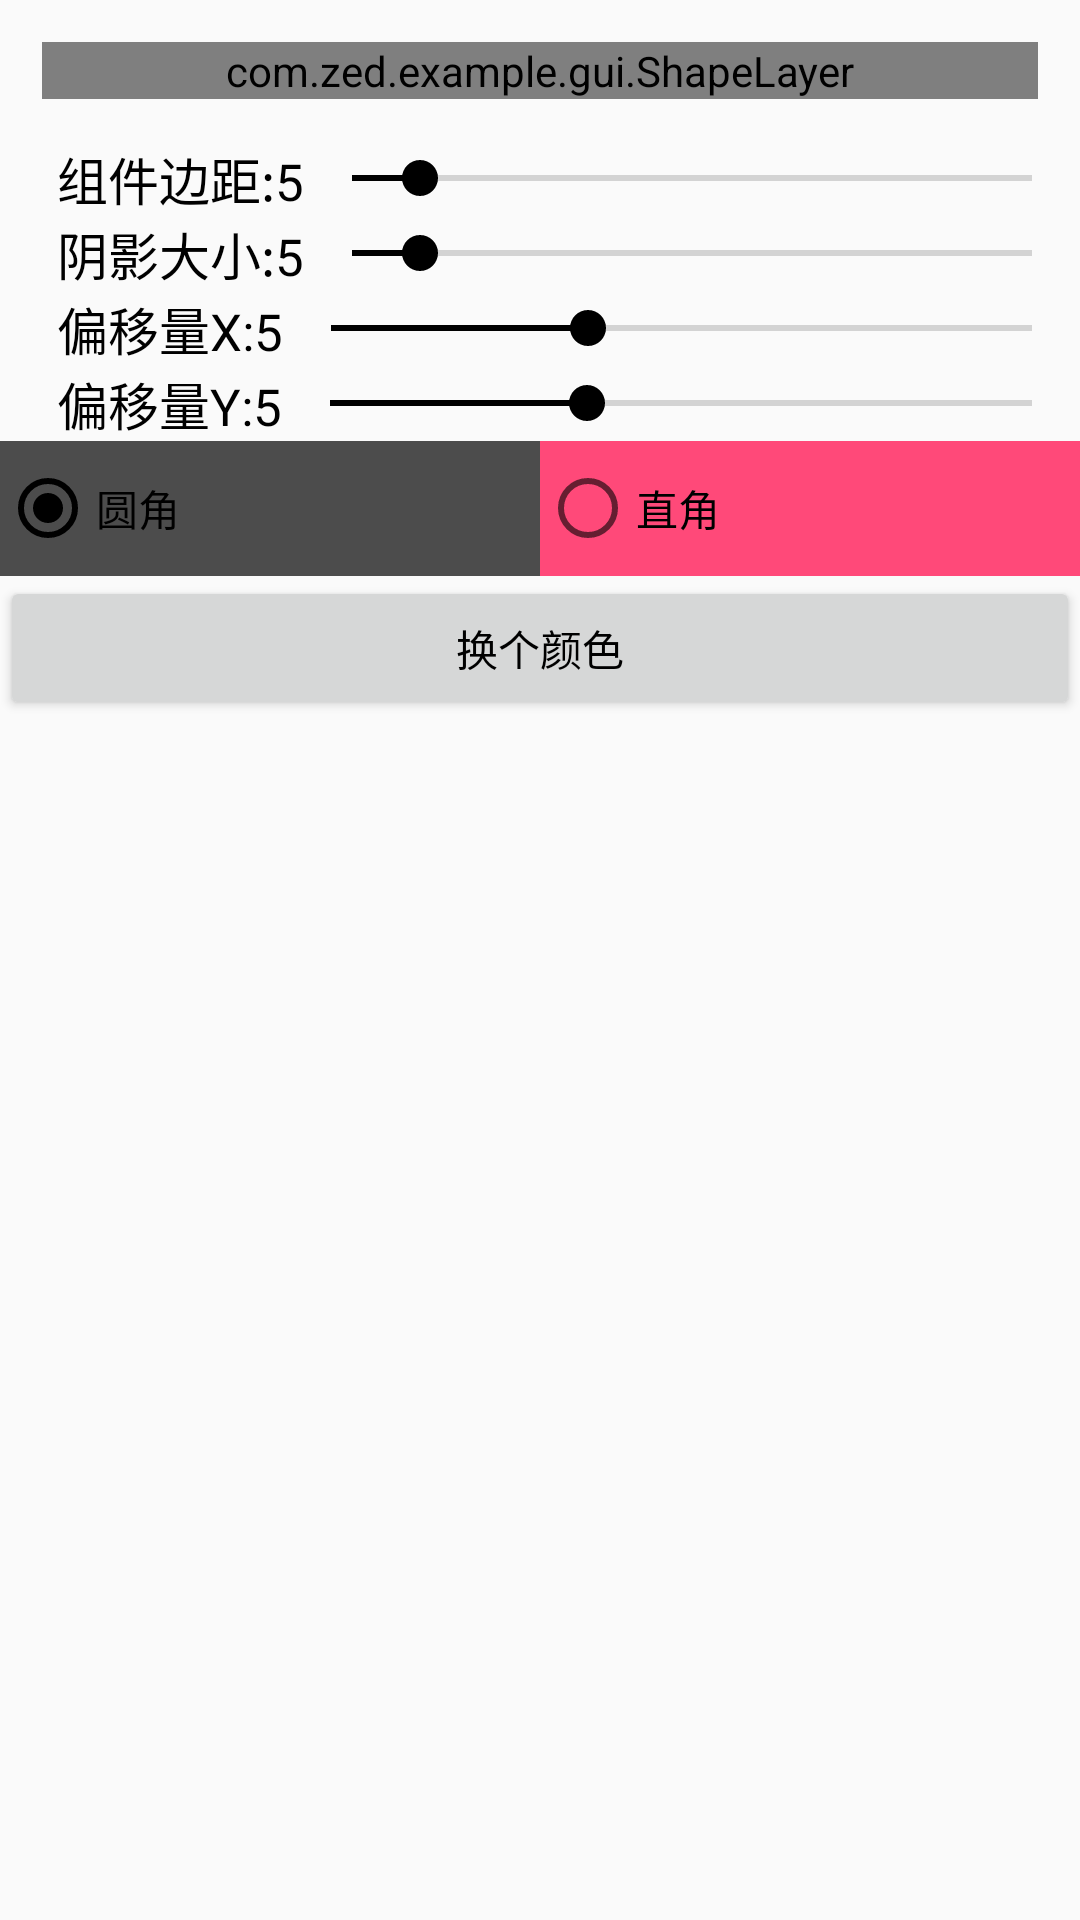

Reconstruct the res/layout file that produces this screen, plus the resources it refers to.
<!-- AndroidManifest.xml: application theme AppTheme -->
<!-- res/layout/fragment_second.xml -->
<?xml version="1.0" encoding="utf-8"?>
<LinearLayout xmlns:android="http://schemas.android.com/apk/res/android"
    xmlns:app="http://schemas.android.com/apk/res-auto"
    android:layout_width="match_parent"
    android:layout_height="match_parent"
    android:orientation="vertical">

    <com.zed.example.gui.ShapeLayer
        android:id="@+id/sv"
        android:layout_width="match_parent"
        android:layout_height="wrap_content"
        android:layout_margin="@dimen/dimen_dp_14"
        app:centerColor="@color/color_edeaeb"
        app:endColor="@color/transparent"
        app:mShadowWidth="@dimen/dimen_dp_10"
        app:shapeBackground="@color/color_ffffff"
        app:startColor="@color/color_ff4979">

        <LinearLayout
            android:layout_width="wrap_content"
            android:layout_height="wrap_content"
            android:layout_below="@+id/tv_sign"
            android:orientation="vertical">

            <TextView
                android:layout_width="match_parent"
                android:layout_height="wrap_content"
                android:layout_marginLeft="@dimen/dimen_dp_19"
                android:layout_marginTop="@dimen/dimen_dp_17"
                android:text="我的账户"
                android:textColor="@color/color_666666"
                android:textSize="@dimen/dimen_sp_17" />

            <TextView
                android:layout_width="match_parent"
                android:layout_height="wrap_content"
                android:layout_marginLeft="@dimen/dimen_dp_19"
                android:layout_marginTop="@dimen/dimen_dp_17"
                android:text="我的账户"
                android:textColor="@color/color_666666"
                android:textSize="@dimen/dimen_sp_17" />

            <TextView
                android:layout_width="match_parent"
                android:layout_height="wrap_content"
                android:layout_marginLeft="@dimen/dimen_dp_19"
                android:layout_marginTop="@dimen/dimen_dp_17"
                android:text="我的账户"
                android:textColor="@color/color_666666"
                android:textSize="@dimen/dimen_sp_17" />

            <TextView
                android:layout_width="match_parent"
                android:layout_height="wrap_content"
                android:layout_marginBottom="@dimen/dimen_dp_17"
                android:layout_marginLeft="@dimen/dimen_dp_19"
                android:layout_marginTop="@dimen/dimen_dp_17"
                android:text="我的账户"
                android:textColor="@color/color_666666"
                android:textSize="@dimen/dimen_sp_17" />
        </LinearLayout>
    </com.zed.example.gui.ShapeLayer>

    <LinearLayout
        android:layout_width="match_parent"
        android:layout_height="wrap_content"
        android:gravity="center"
        android:orientation="horizontal">

        <TextView
            android:id="@+id/skSize"
            android:layout_width="wrap_content"
            android:layout_height="wrap_content"
            android:layout_marginLeft="@dimen/dimen_dp_19"
            android:text="组件边距:5"
            android:textSize="@dimen/dimen_sp_17" />

        <SeekBar
            android:id="@+id/seekBar"
            android:layout_width="match_parent"
            android:layout_height="wrap_content"
            android:max="100"
            android:progress="10" />
    </LinearLayout>

    <LinearLayout
        android:layout_width="match_parent"
        android:layout_height="wrap_content"
        android:gravity="center"
        android:orientation="horizontal">

        <TextView
            android:id="@+id/skSize3"
            android:layout_width="wrap_content"
            android:layout_height="wrap_content"
            android:layout_marginLeft="@dimen/dimen_dp_19"
            android:text="阴影大小:5"
            android:textSize="@dimen/dimen_sp_17" />

        <SeekBar
            android:id="@+id/seekBar3"
            android:layout_width="match_parent"
            android:layout_height="wrap_content"
            android:max="100"
            android:progress="10" />
    </LinearLayout>

    <LinearLayout
        android:layout_width="match_parent"
        android:layout_height="wrap_content"
        android:gravity="center"
        android:orientation="horizontal">

        <TextView
            android:id="@+id/skSize1"
            android:layout_width="wrap_content"
            android:layout_height="wrap_content"
            android:layout_marginLeft="@dimen/dimen_dp_19"
            android:text="偏移量X:5"
            android:textSize="@dimen/dimen_sp_17" />

        <SeekBar
            android:id="@+id/seekBar1"
            android:layout_width="match_parent"
            android:layout_height="wrap_content"
            android:max="150"
            android:min="0"
            android:progress="55" />
    </LinearLayout>

    <LinearLayout
        android:layout_width="match_parent"
        android:layout_height="wrap_content"
        android:gravity="center"
        android:orientation="horizontal">

        <TextView
            android:id="@+id/skSize2"
            android:layout_width="wrap_content"
            android:layout_height="wrap_content"
            android:layout_marginLeft="@dimen/dimen_dp_19"
            android:text="偏移量Y:5"
            android:textSize="@dimen/dimen_sp_17" />

        <SeekBar
            android:id="@+id/seekBar2"
            android:layout_width="match_parent"
            android:layout_height="wrap_content"
            android:max="150"
            android:min="0"
            android:progress="55" />
    </LinearLayout>

    <RadioGroup
        android:layout_width="match_parent"
        android:layout_height="@dimen/dimen_dp_45"
        android:orientation="horizontal">

        <RadioButton
            android:id="@+id/r"
            android:layout_width="0dp"
            android:layout_height="match_parent"
            android:layout_weight="1"
            android:background="@color/color_4c4c4c"
            android:checked="true"
            android:text="圆角" />

        <RadioButton
            android:id="@+id/z"
            android:layout_width="0dp"
            android:layout_height="match_parent"
            android:layout_weight="1"
            android:background="@color/color_ff4979"
            android:text="直角" />
    </RadioGroup>

    <Button
        android:id="@+id/color"
        android:layout_width="match_parent"
        android:layout_height="wrap_content"
        android:text="换个颜色" />
</LinearLayout>
<!-- resources referenced by this layout -->
<resources>
  <color name="color_4c4c4c">#4c4c4c</color>
  <color name="color_666666">#666666</color>
  <color name="color_edeaeb">#edeaeb</color>
  <color name="color_ff4979">#ff4979</color>
  <color name="color_ffffff">#ffffff</color>
  <color name="transparent">#00ffffff</color>
  <dimen name="dimen_dp_10">10dp</dimen>
  <dimen name="dimen_dp_14">14dp</dimen>
  <dimen name="dimen_dp_17">17dp</dimen>
  <dimen name="dimen_dp_19">19dp</dimen>
  <dimen name="dimen_dp_45">45dp</dimen>
  <dimen name="dimen_sp_17">17sp</dimen>
  <style name="AppTheme" parent="Theme.AppCompat.Light.NoActionBar">
          
          <item name="colorPrimary">@color/color_000000</item>
          <item name="colorPrimaryDark">@color/color_000000</item>
          <item name="colorAccent">@color/color_000000</item>
          <item name="android:textColor">@color/color_000000</item>
          <item name="android:color">@color/color_000000</item>
          <item name="android:windowAnimationStyle">@style/windowAnimation</item>
      </style>
  <color name="color_000000">#000000</color>
  <style name="windowAnimation">
          <item name="android:activityOpenEnterAnimation">@anim/slide_in_from_right</item>
          <item name="android:activityOpenExitAnimation">@anim/slide_out_to_left</item>
          <item name="android:activityCloseEnterAnimation">@anim/slide_in_from_left</item>
          <item name="android:activityCloseExitAnimation">@anim/slide_out_to_right</item>
      </style>
</resources>
